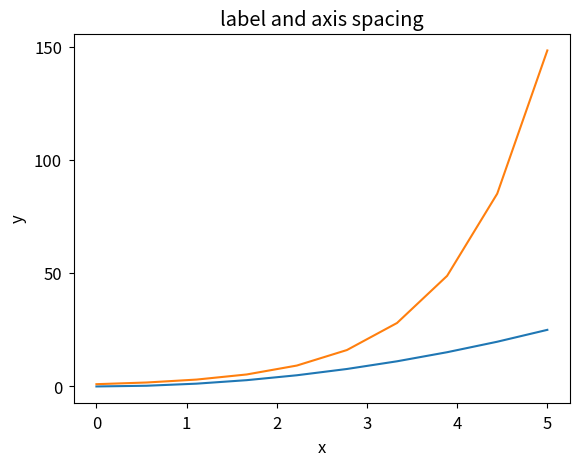
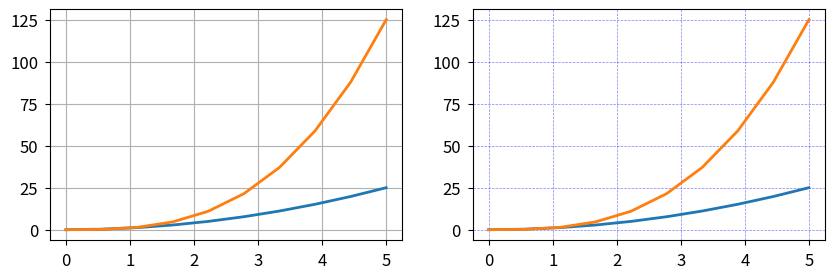

Source code (Python) for these figures, in order:
# -*- coding: utf-8 -*-

import matplotlib.pyplot as plt

from matplotlib import rcParams
from numpy import *

rcParams.update({'font.size':12,'font.family':'sans','text.usetex':False})
x=linspace(0,5,10)

# distance between x and y axis and the numbers on the axes
rcParams['xtick.major.pad'] = 5
rcParams['ytick.major.pad'] = 5

fig, ax = plt.subplots(1, 1)

ax.plot(x, x**2, x, exp(x))
ax.set_yticks([0, 50, 100, 150])

ax.set_title("label and axis spacing")

# padding between axis label and axis numbers
ax.xaxis.labelpad = 5
ax.yaxis.labelpad = 5

ax.set_xlabel("x")
ax.set_ylabel("y");

#fig.subplots_adjust(left=0.15, right=.9, bottom=0.1, top=0.9);

fig

fig, axes = plt.subplots(1, 2, figsize=(10,3))

# default grid appearance
axes[0].plot(x, x**2, x, x**3, lw=2)
axes[0].grid(True)

# custom grid appearance
axes[1].plot(x, x**2, x, x**3, lw=2)
axes[1].grid(color='b', alpha=0.5, linestyle='dashed', linewidth=0.5)

fig